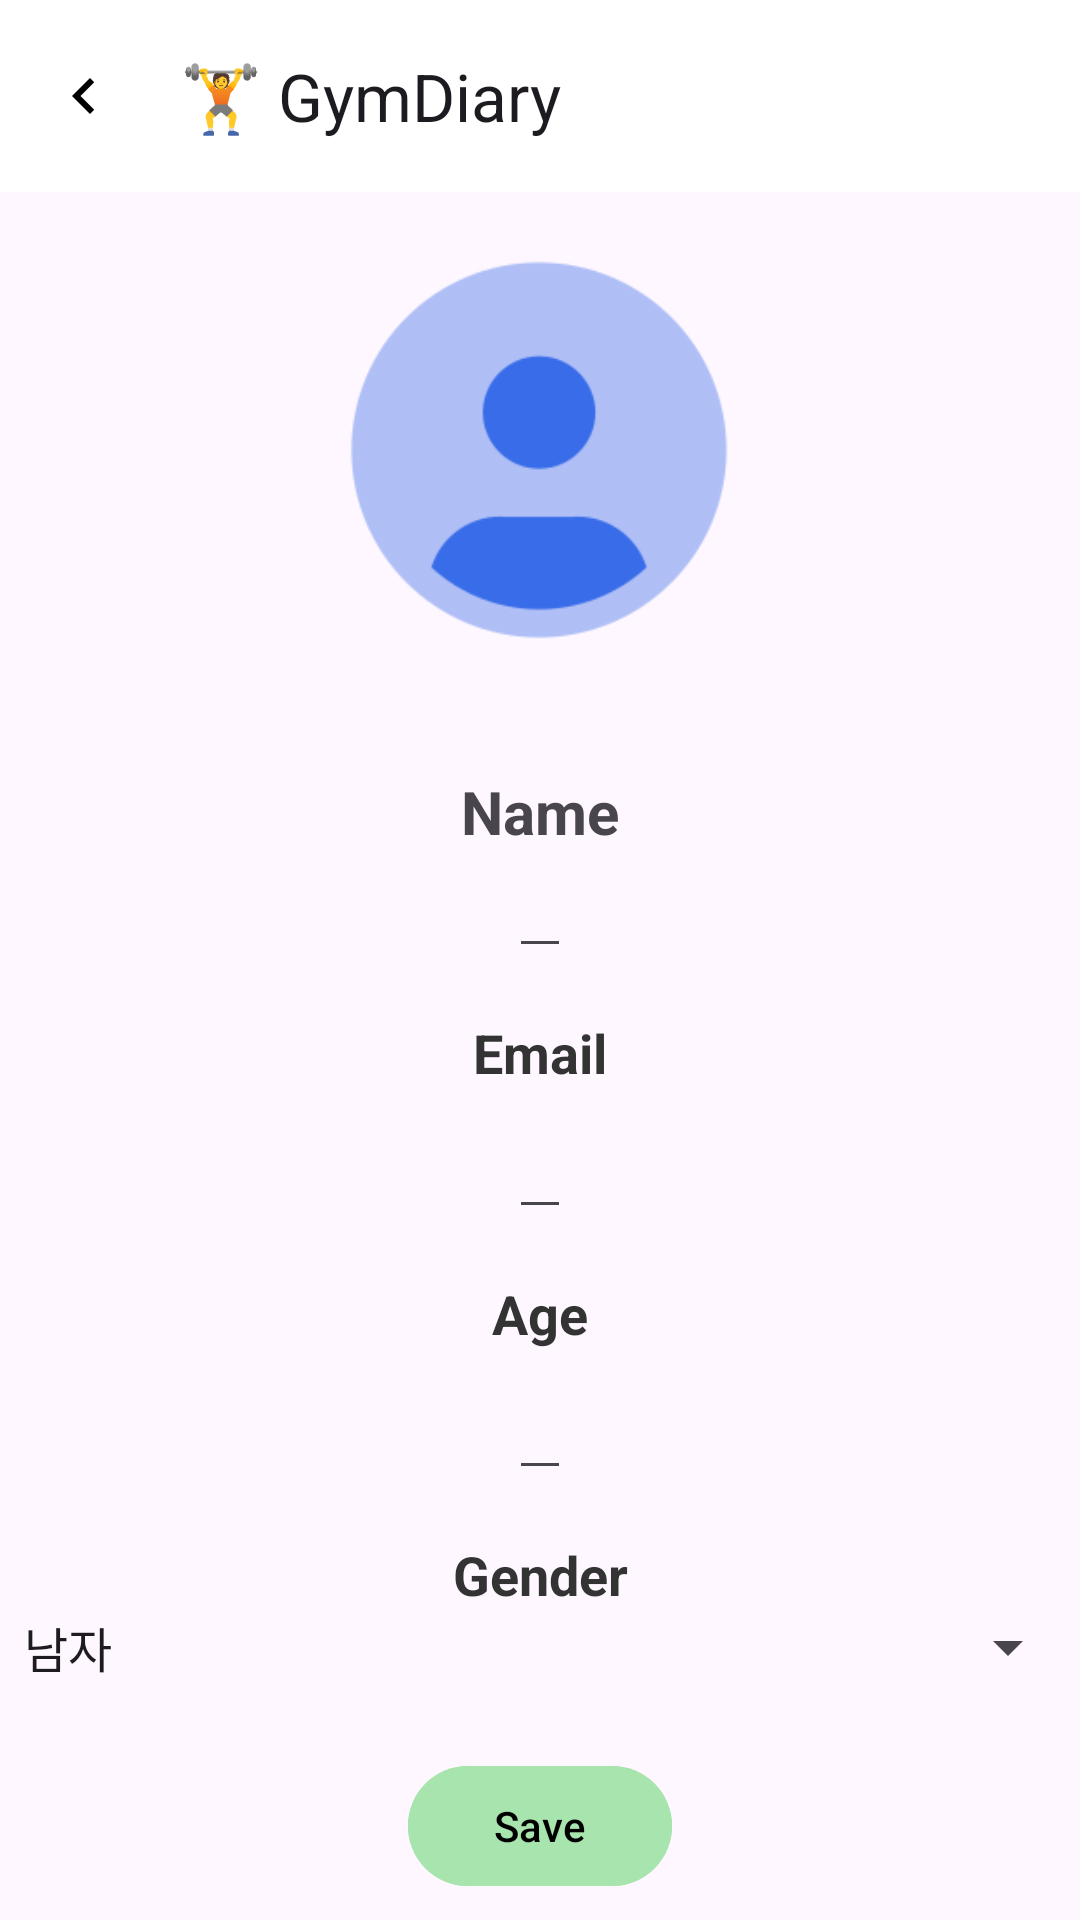

Layout XML and referenced resources for this Android screen:
<!-- AndroidManifest.xml: application theme Theme.Ppppp -->
<!-- res/layout/edituser.xml -->
<?xml version="1.0" encoding="utf-8"?>
<androidx.constraintlayout.widget.ConstraintLayout xmlns:android="http://schemas.android.com/apk/res/android"
    xmlns:app="http://schemas.android.com/apk/res-auto"
    xmlns:tools="http://schemas.android.com/tools"
    android:layout_width="match_parent"
    android:layout_height="match_parent"
    tools:context=".user.UserPage">

    
    <androidx.appcompat.widget.Toolbar
        android:id="@+id/toolbar"
        android:layout_width="match_parent"
        android:layout_height="?attr/actionBarSize"
        android:background="#FFFFFF"
        android:title="운동 추가"
        android:titleTextColor="#000000"
        app:title="🏋️ GymDiary"
        android:elevation="4dp"
        app:navigationIcon="@drawable/ic_back"
        tools:ignore="MissingConstraints" />


    
    <ImageView
        android:id="@+id/imageViewProfileEdit"
        android:layout_width="150dp"
        android:layout_height="150dp"
        android:layout_marginTop="75dp"
        android:clickable="true"
        android:focusable="true"
        android:scaleType="centerCrop"
        android:src="@drawable/baseline_account_circle_24"
        app:layout_constraintBottom_toTopOf="@id/Name"
        app:layout_constraintEnd_toEndOf="parent"
        app:layout_constraintHorizontal_bias="0.498"
        app:layout_constraintStart_toStartOf="parent"
        app:layout_constraintTop_toBottomOf="@id/toolbar"
        app:layout_constraintTop_toTopOf="parent"
        app:layout_constraintVertical_bias="0.877" />

    <TextView
        android:id="@+id/Name"
        android:layout_width="wrap_content"
        android:layout_height="wrap_content"
        android:layout_marginTop="32dp"
        android:text="Name"
        android:textSize="20sp"
        android:textStyle="bold"
        app:layout_constraintEnd_toEndOf="parent"
        app:layout_constraintStart_toStartOf="parent"
        app:layout_constraintTop_toBottomOf="@id/imageViewProfileEdit" />
    <EditText
        android:id="@+id/textEditName"
        android:layout_width="wrap_content"
        android:layout_height="wrap_content"
        android:textSize="16sp"
        app:layout_constraintTop_toBottomOf="@id/Name"
        app:layout_constraintStart_toStartOf="parent"
        app:layout_constraintEnd_toEndOf="parent"/>

    
    <TextView
        android:id="@+id/Email"
        android:layout_width="wrap_content"
        android:layout_height="wrap_content"
        android:textSize="18sp"
        android:textColor="#333333"
        android:textStyle="bold"
        android:text="Email"
        app:layout_constraintTop_toBottomOf="@id/textEditName"
        app:layout_constraintStart_toStartOf="parent"
        app:layout_constraintEnd_toEndOf="parent"
        app:layout_constraintHorizontal_bias="0.5"
        android:layout_marginTop="16dp"/>
    <EditText
        android:id="@+id/textEditEmail"
        android:layout_width="wrap_content"
        android:layout_height="wrap_content"
        android:textSize="16sp"
        android:textColor="#666666"
        app:layout_constraintTop_toBottomOf="@id/Email"
        app:layout_constraintStart_toStartOf="parent"
        app:layout_constraintEnd_toEndOf="parent"
        android:layout_marginTop="8dp"/>

    
    <TextView
        android:id="@+id/Age"
        android:layout_width="wrap_content"
        android:layout_height="wrap_content"
        android:textSize="18sp"
        android:textColor="#333333"
        android:textStyle="bold"
        android:text="Age"
        app:layout_constraintTop_toBottomOf="@id/textEditEmail"
        app:layout_constraintStart_toStartOf="parent"
        app:layout_constraintEnd_toEndOf="parent"
        app:layout_constraintHorizontal_bias="0.5"
        android:layout_marginTop="16dp"/>
    <EditText
        android:id="@+id/textEditAge"
        android:layout_width="wrap_content"
        android:layout_height="wrap_content"
        android:textSize="16sp"
        android:textColor="#666666"
        app:layout_constraintTop_toBottomOf="@id/Age"
        app:layout_constraintStart_toStartOf="parent"
        app:layout_constraintEnd_toEndOf="parent"
        android:layout_marginTop="8dp"/>

    
    <TextView
        android:id="@+id/Gender"
        android:layout_width="wrap_content"
        android:layout_height="wrap_content"
        android:textSize="18sp"
        android:textColor="#333333"
        android:textStyle="bold"
        android:text="Gender"
        app:layout_constraintTop_toBottomOf="@id/textEditAge"
        app:layout_constraintStart_toStartOf="parent"
        app:layout_constraintEnd_toEndOf="parent"
        app:layout_constraintHorizontal_bias="0.5"
        android:layout_marginTop="16dp"/>
    <Spinner
        android:id="@+id/spinnerUserGender"
        android:layout_width="0dp"
        android:layout_height="wrap_content"
        android:entries="@array/gender_options"
        app:layout_constraintTop_toBottomOf="@id/Gender"
        app:layout_constraintEnd_toEndOf="parent"
        app:layout_constraintStart_toStartOf="parent"/>


    <Button
        android:id="@+id/buttonSave"
        android:layout_width="wrap_content"
        android:layout_height="wrap_content"
        android:layout_marginTop="16dp"
        android:text="Save"
        android:backgroundTint="#a8e4ae"
        android:textColor="#000000"
        app:layout_constraintBottom_toBottomOf="parent"
        app:layout_constraintEnd_toEndOf="parent"
        app:layout_constraintHorizontal_bias="0.5"
        app:layout_constraintStart_toStartOf="parent"
        app:layout_constraintTop_toBottomOf="@id/spinnerUserGender" />



</androidx.constraintlayout.widget.ConstraintLayout>
<!-- resources referenced by this layout -->
<resources>
  <string-array name="gender_options">
          <item>남자</item>
          <item>여자</item>
          <item>기타</item>
      </string-array>
  <!-- drawable baseline_account_circle_24: png bitmap (drawable, 8099 bytes) -->
  <!-- drawable ic_back (drawable) -->
  <vector xmlns:android="http://schemas.android.com/apk/res/android"
      android:width="24dp"
      android:height="24dp"
      android:viewportWidth="24"
      android:viewportHeight="24">
      <path
          android:fillColor="@android:color/black"
          android:pathData="M15.41,7.41L14,6L8,12l6,6l1.41,-1.41L10.83,12z" />
  </vector>
  <style name="Theme.Ppppp" parent="Base.Theme.Ppppp" />
  <style name="Base.Theme.Ppppp" parent="Theme.Material3.DayNight.NoActionBar">
          <item name="colorPrimary">#c3f2cb</item>
      </style>
</resources>
